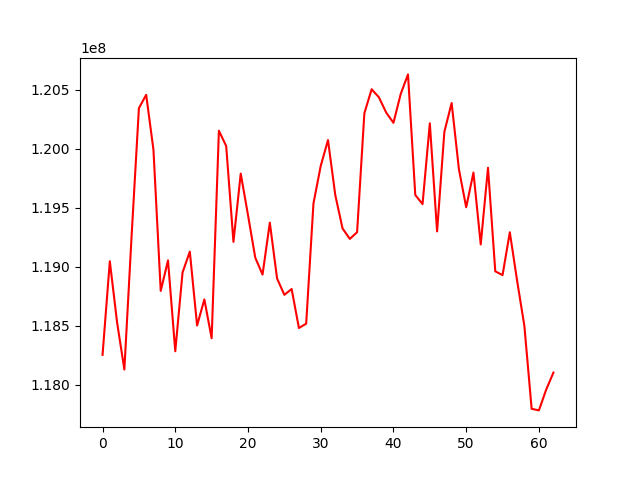

The table this chart was drawn from, first rows:
, 0
0, 118252152
1, 119044911
2, 118526671
3, 118127935
4, 119265398
5, 120342159
6, 120455270
7, 119989659
8, 118794095
9, 119052436
10, 118282720
11, 118949992
12, 119126882
13, 118500885
14, 118721925
15, 118392985
16, 120151075
17, 120021392
18, 119209489
19, 119787520
20, 119436366
21, 119075151
22, 118932389
23, 119372063
24, 118898695
25, 118760775
26, 118810152
27, 118479762
28, 118516352
29, 119534525
30, 119853013
31, 120071562
32, 119605994
33, 119323013
34, 119234465
35, 119291159
36, 120298940
37, 120502389
38, 120434136
39, 120305096
40, 120217811
41, 120462527
42, 120628139
43, 119606632
44, 119529368
45, 120213660
46, 119297921
47, 120141454
48, 120385923
49, 119825008
50, 119502779
51, 119796626
52, 119187754
53, 119837397
54, 118960001
55, 118927893
56, 119290604
57, 118881340
58, 118498230
59, 117795423
... 3 more rows
